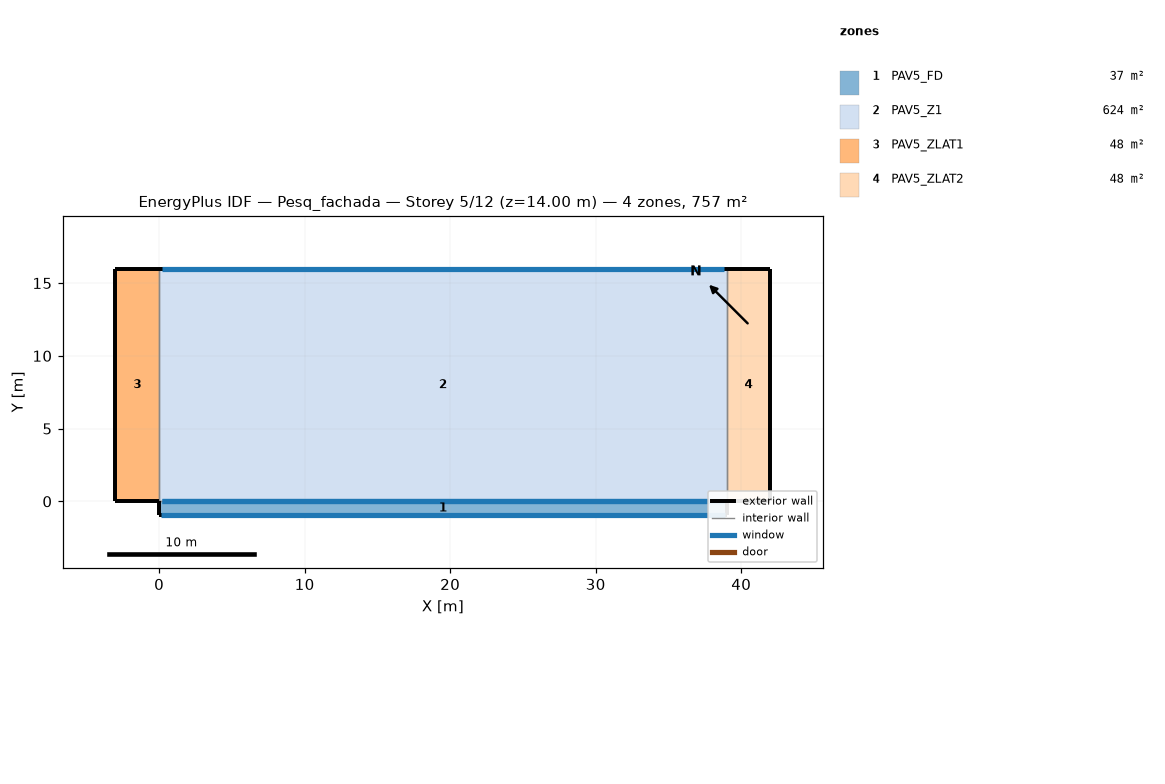
=== STOREY PLAN SPEC (per zone: floor XY polygon, exterior-wall plan segments, windows/doors) ===
zone 1: PAV5_FD  (37.1 m²)
  floor: (39.00, 0.00) (39.00, -0.95) (0.00, -0.95) (0.00, 0.00)
  exterior wall: (0.00, -0.95) – (39.00, -0.95)  [39.0 m]
    window: (0.10, -0.95) – (38.90, -0.95)  [128.0 m²]
  exterior wall: (0.00, 0.00) – (0.00, -0.95)  [1.0 m]
  exterior wall: (39.00, -0.95) – (39.00, 0.00)  [1.0 m]
  interior walls: 1
zone 2: PAV5_Z1  (624.0 m²)
  floor: (39.00, 16.00) (39.00, 0.00) (0.00, 0.00) (0.00, 16.00)
  exterior wall: (39.00, 16.00) – (0.00, 16.00)  [39.0 m]
    window: (38.80, 16.00) – (0.20, 16.00)  [40.5 m²]
  interior walls: 3
zone 3: PAV5_ZLAT1  (48.0 m²)
  floor: (0.00, 16.00) (0.00, 0.00) (-3.00, 0.00) (-3.00, 16.00)
  exterior wall: (0.00, 16.00) – (-3.00, 16.00)  [3.0 m]
  exterior wall: (-3.00, 16.00) – (-3.00, 0.00)  [16.0 m]
  exterior wall: (-3.00, 0.00) – (0.00, 0.00)  [3.0 m]
  interior walls: 1
zone 4: PAV5_ZLAT2  (48.0 m²)
  floor: (42.00, 16.00) (42.00, 0.00) (39.00, 0.00) (39.00, 16.00)
  exterior wall: (42.00, 16.00) – (39.00, 16.00)  [3.0 m]
  exterior wall: (42.00, 0.00) – (42.00, 16.00)  [16.0 m]
  exterior wall: (39.00, 0.00) – (42.00, 0.00)  [3.0 m]
  interior walls: 1

=== DERIVED (storey summary) ===
Building: Pesq_fachada
Storey: 5 of 12  (floor level z = 14.00 m)
Storey gross floor area: 757.0 m²
Zones on this storey: 4
  - PAV5_FD: floor 37.1 m²; exterior wall 40.9 m (143.1 m²); 1 window(s) 128.0 m²; WWR 89.4%
  - PAV5_Z1: floor 624.0 m²; exterior wall 39.0 m (136.5 m²); 1 window(s) 40.5 m²; WWR 29.7%
  - PAV5_ZLAT1: floor 48.0 m²; exterior wall 22.0 m (77.0 m²); WWR 0.0%
  - PAV5_ZLAT2: floor 48.0 m²; exterior wall 22.0 m (77.0 m²); WWR 0.0%
Zone adjacency (shared interzone walls):
  - PAV5_FD ↔ PAV5_Z1
  - PAV5_Z1 ↔ PAV5_ZLAT1
  - PAV5_Z1 ↔ PAV5_ZLAT2